Run: headless pygame with SDL's dummy video driver; simulated clock (each Clock.tick advances the game by its frame time, no real sleeping); random seed 0; keys injected as events and as key.get_pressed() state; mouse plan: one left click at the window centre at the start of phase 2, then a move to the lower-right quarter at the start of phase 3.
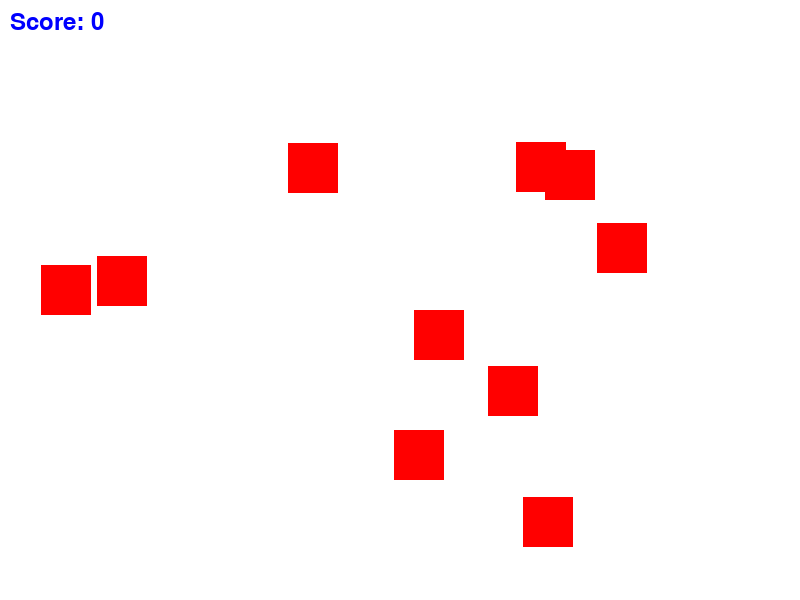
Frame 1 of 4 · flips 1–60 · no input
Frame 2 of 4 · flips 61–180 · clicked the window centre · tapped SPACE, RETURN · held RIGHT (→), D · screen unchanged from frame 1, image omitted
Frame 3 of 4 · flips 181–300 · moved the mouse to the lower-right quarter · held DOWN (↓), S · screen unchanged from frame 2, image omitted
Frame 4 of 4 · flips 301–420 · held LEFT (←), A, UP (↑), W · screen unchanged from frame 3, image omitted

The pygame program that drew these frames:

import pygame
import random

# Инициализация pygame
pygame.init()

# Настройки экрана
SCREEN_WIDTH = 800
SCREEN_HEIGHT = 600
screen = pygame.display.set_mode((SCREEN_WIDTH, SCREEN_HEIGHT))
pygame.display.set_caption("Bandera")

# Цвета
WHITE = (255, 255, 255)
RED = (255, 0, 0)
GREEN = (0, 255, 0)
BLUE = (0, 0, 255)

# Шрифты
font = pygame.font.Font(None, 36)

# Класс для элементов, которые нужно тапать
class TapItem(pygame.sprite.Sprite):
    def __init__(self):
        super().__init__()
        self.image = pygame.Surface((50, 50))
        self.image.fill(RED)
        self.rect = self.image.get_rect()
        self.reset_position()

    def reset_position(self):
        self.rect.x = random.randint(0, SCREEN_WIDTH - self.rect.width)
        self.rect.y = random.randint(0, SCREEN_HEIGHT - self.rect.height)

# Группа спрайтов
all_sprites = pygame.sprite.Group()
tap_items = pygame.sprite.Group()

# Создание нескольких элементов
for _ in range(10):
    item = TapItem()
    all_sprites.add(item)
    tap_items.add(item)

# Основной цикл игры
clock = pygame.time.Clock()
score = 0
running = True

while running:
    for event in pygame.event.get():
        if event.type == pygame.QUIT:
            running = False
        elif event.type == pygame.MOUSEBUTTONDOWN:
            mouse_pos = pygame.mouse.get_pos()
            for item in tap_items:
                if item.rect.collidepoint(mouse_pos):
                    score += 1
                    item.reset_position()

    # Обновление экрана
    screen.fill(WHITE)
    all_sprites.draw(screen)

    # Отображение счета
    score_text = font.render(f"Score: {score}", True, BLUE)
    screen.blit(score_text, (10, 10))

    pygame.display.flip()
    clock.tick(60)

pygame.quit()
